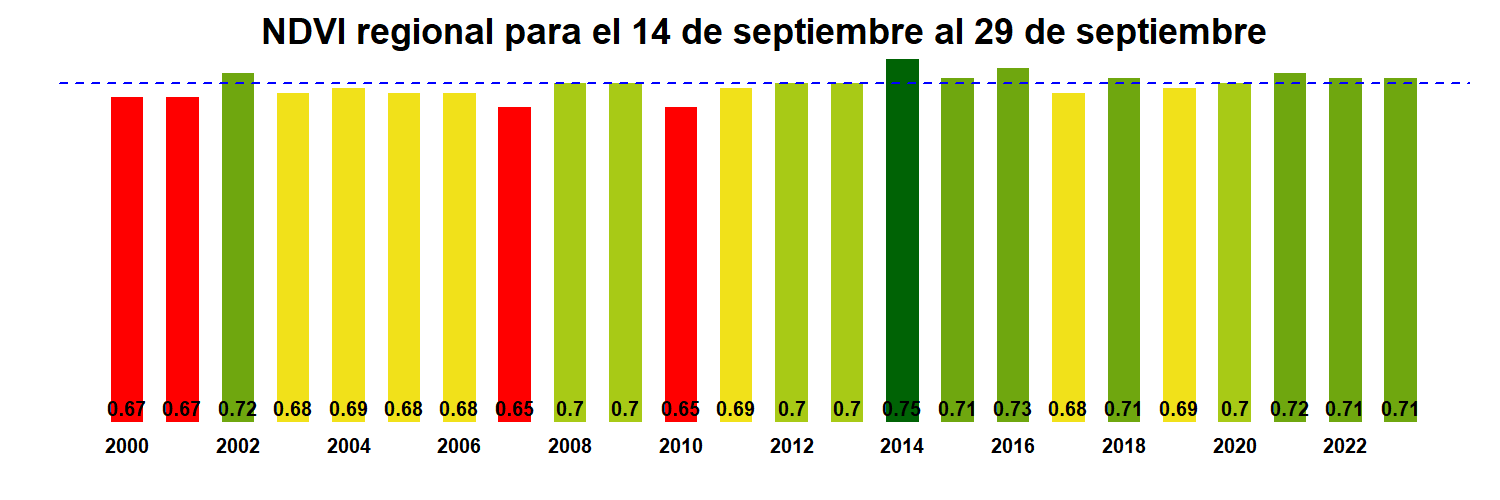

The data file committed next to this chart (first rows):
, x
R09.MOD13Q1.A2000257.061.250m.16.days.ND…, 0.67
R09.MOD13Q1.A2001257.061.250m.16.days.ND…, 0.67
R09.MOD13Q1.A2002257.061.250m.16.days.ND…, 0.72
R09.MOD13Q1.A2003257.061.250m.16.days.ND…, 0.68
R09.MOD13Q1.A2004257.061.250m.16.days.ND…, 0.69
R09.MOD13Q1.A2005257.061.250m.16.days.ND…, 0.68
R09.MOD13Q1.A2006257.061.250m.16.days.ND…, 0.68
R09.MOD13Q1.A2007257.061.250m.16.days.ND…, 0.65
R09.MOD13Q1.A2008257.061.250m.16.days.ND…, 0.7
R09.MOD13Q1.A2009257.061.250m.16.days.ND…, 0.7
R09.MOD13Q1.A2010257.061.250m.16.days.ND…, 0.65
R09.MOD13Q1.A2011257.061.250m.16.days.ND…, 0.69
R09.MOD13Q1.A2012257.061.250m.16.days.ND…, 0.7
R09.MOD13Q1.A2013257.061.250m.16.days.ND…, 0.7
R09.MOD13Q1.A2014257.061.250m.16.days.ND…, 0.75
R09.MOD13Q1.A2015257.061.250m.16.days.ND…, 0.71
R09.MOD13Q1.A2016257.061.250m.16.days.ND…, 0.73
R09.MOD13Q1.A2017257.061.250m.16.days.ND…, 0.68
R09.MOD13Q1.A2018257.061.250m.16.days.ND…, 0.71
R09.MOD13Q1.A2019257.061.250m.16.days.ND…, 0.69
R09.MOD13Q1.A2020257.061.250m.16.days.ND…, 0.7
R09.MOD13Q1.A2021257.061.250m.16.days.ND…, 0.72
R09.MOD13Q1.A2022257.061.250m.16.days.ND…, 0.71
R09.MOD13Q1.A2023257.061.250m.16.days.ND…, 0.71
